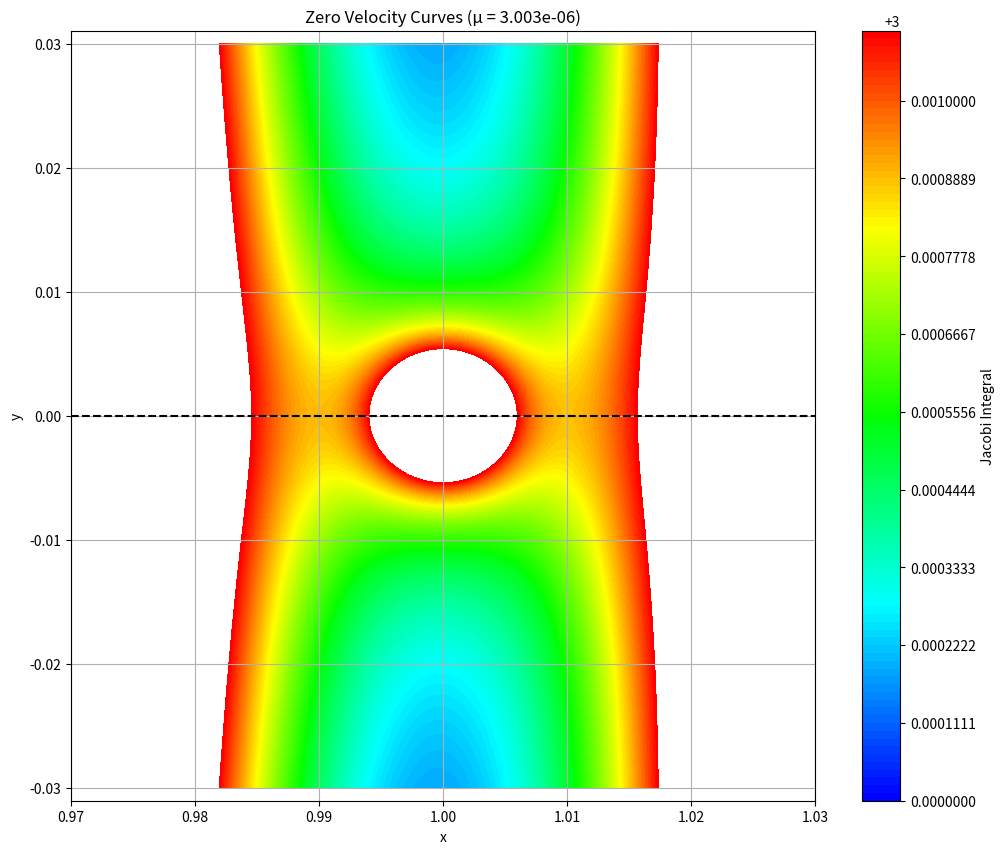

Write Python code to recreate this figure.
import numpy as np
import matplotlib.pyplot as plt
from matplotlib.colors import LinearSegmentedColormap


def potential(x, y, mu):
    r1 = np.sqrt((x + mu) ** 2 + y**2)
    r2 = np.sqrt((x - 1 + mu) ** 2 + y**2)
    return x**2 + y**2 + 2 * (1 - mu) / r1 + 2 * mu / r2


def zero_velocity_curves(mu, C_values):
    x = np.linspace(0.97, 1.03, 500)
    y = np.linspace(-0.03, 0.03, 500)
    X, Y = np.meshgrid(x, y)

    Z = potential(X, Y, mu)

    plt.figure(figsize=(12, 10))
    colors = ["#0000FF", "#00FFFF", "#00FF00", "#FFFF00", "#FF0000"]
    n_bins = 100
    cmap = LinearSegmentedColormap.from_list("custom", colors, N=n_bins)

    contour = plt.contourf(X, Y, Z, levels=C_values, cmap=cmap)
    plt.colorbar(contour, label="Jacobi Integral")

    plt.plot([0.97, 1.03], [0, 0], "k--")
    plt.title(f"Zero Velocity Curves (μ = {mu})")
    plt.xlabel("x")
    plt.ylabel("y")
    plt.axis("equal")
    plt.grid(True)
    plt.show()


# パラメータの設定
mu = 0.000003003  # 質量比
C_values = np.linspace(3.00, 3.0011, 100)  # ヤコビ積分の値の配列
zero_velocity_curves(mu, C_values)
